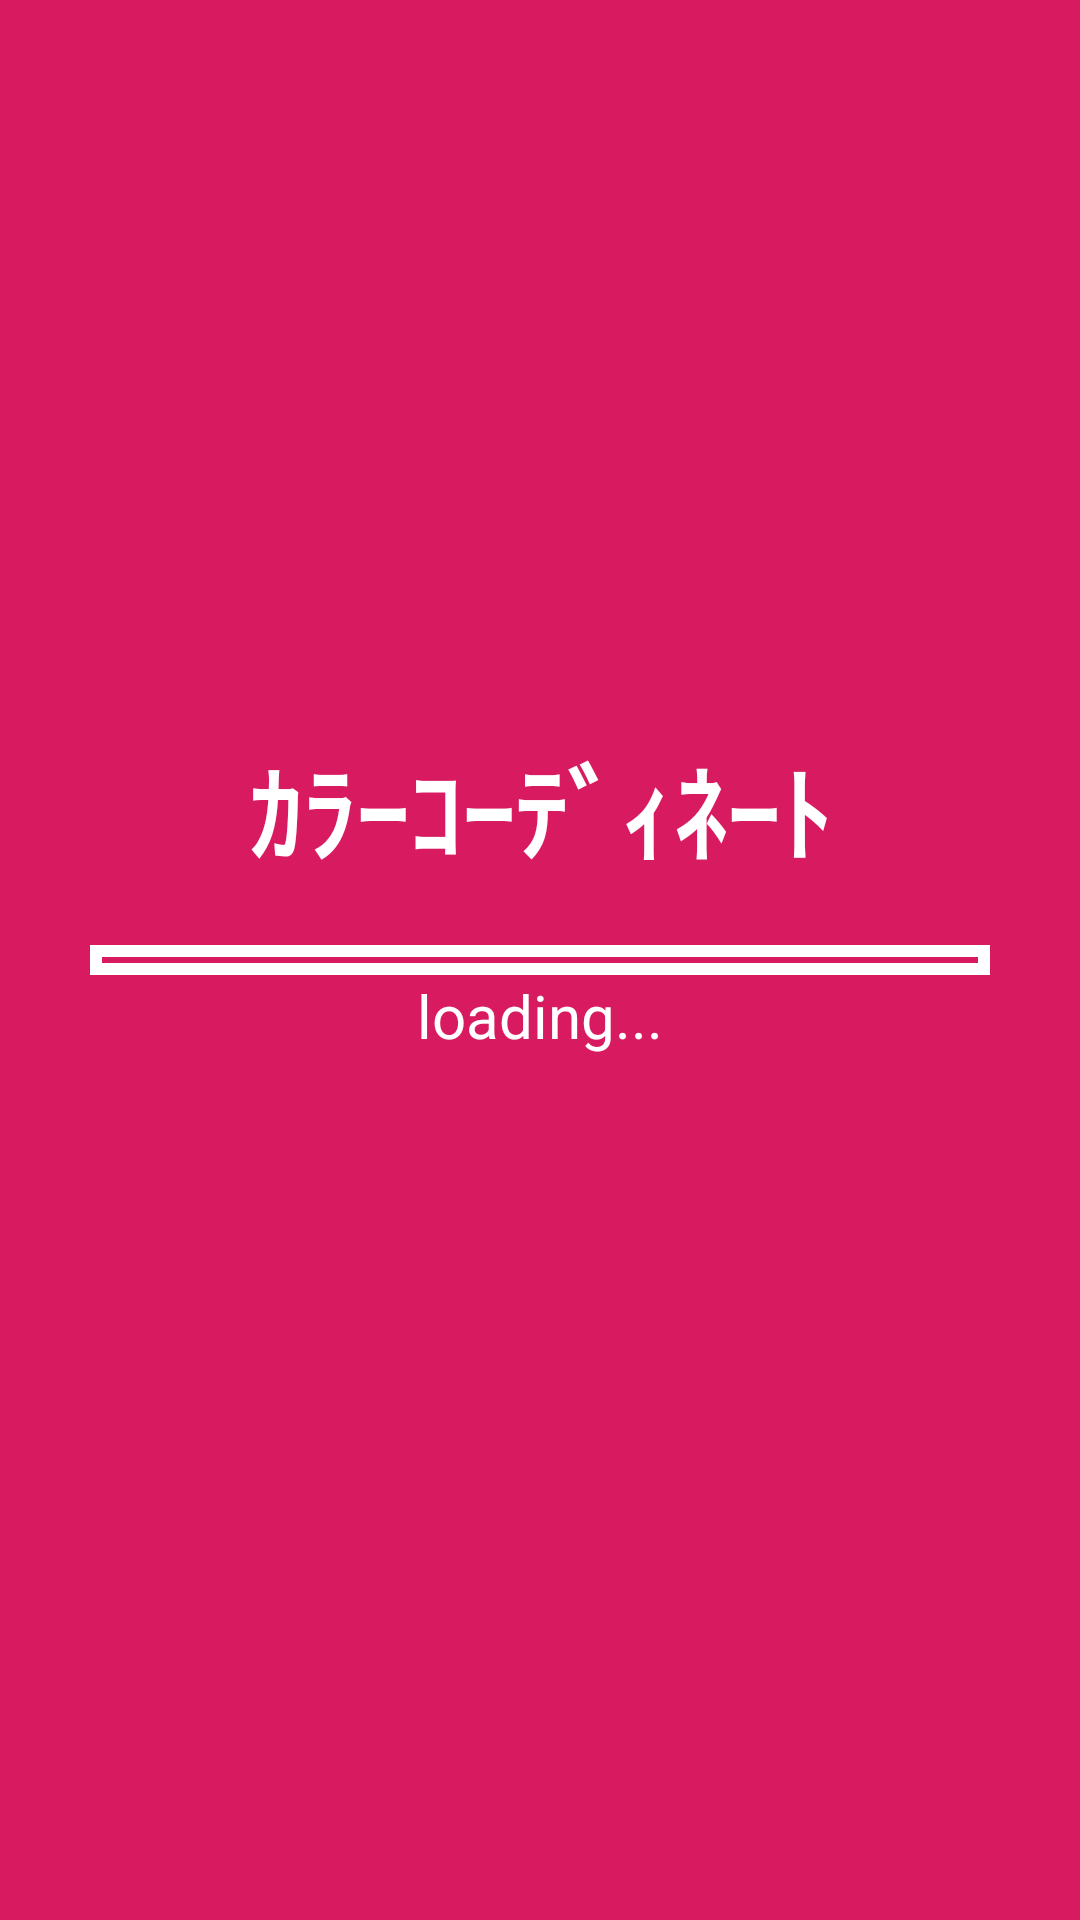

The Android layout XML behind this screen, and the referenced resources:
<!-- AndroidManifest.xml: activity theme AppTheme -->
<!-- res/layout/activity_splash.xml -->
<?xml version="1.0" encoding="utf-8"?>
<RelativeLayout xmlns:android="http://schemas.android.com/apk/res/android"
                android:id="@+id/relativeLayoutMain"
                android:orientation="vertical"
                android:layout_width="match_parent"
                android:layout_height="match_parent"
                android:background="@color/colorAccent">
    <ProgressBar
            android:id="@+id/progressBarLoad"
            android:layout_width="match_parent"
            android:layout_height="10dp"
            android:layout_centerHorizontal="true"
            android:layout_centerVertical="true"
            android:layout_marginStart="30dp"
            android:layout_marginEnd="30dp"
            android:indeterminate="true"
            style="@style/CustomProgressBar"/>
    <TextView
            android:id="@+id/textViewLabel"
            android:layout_width="match_parent"
            android:layout_height="wrap_content"
            android:gravity="center"
            android:layout_above="@id/progressBarLoad"
            android:layout_marginBottom="20dp"
            android:text="@string/app_name"
            android:textColor="@color/white"
            android:textSize="35sp"
    android:textStyle="bold"/>
    <TextView
            android:id="@+id/textViewLoad"
            android:layout_width="match_parent"
            android:layout_height="wrap_content"
            android:gravity="center"
    android:layout_below="@id/progressBarLoad"
    android:text="@string/loading"
    android:textColor="@color/white"
    android:textSize="20sp"/>
</RelativeLayout>
<!-- resources referenced by this layout -->
<resources>
  <color name="colorAccent">#D81B60</color>
  <color name="white">#FFFFFF</color>
  <string name="app_name">ｶﾗｰｺｰﾃﾞｨﾈｰﾄ</string>
  <string name="loading">loading...</string>
  <style name="CustomProgressBar" parent="@android:style/Widget.ProgressBar.Horizontal">
          <item name="android:progressDrawable">@drawable/custom_progressbar</item>
          <item name="android:indeterminateDrawable">@drawable/custom_progressbar_indeterminate</item>--&gt;
      </style>
  <style name="AppTheme" parent="Theme.AppCompat.Light.NoActionBar">
          <item name="colorPrimary">@color/colorPrimary</item>
          <item name="colorPrimaryDark">@color/colorPrimaryDark</item>
          <item name="colorAccent">@color/colorAccent</item>
          <item name="android:windowFullscreen">true</item>
          <item name="android:navigationBarColor">@android:color/transparent</item>
          <item name="android:windowDrawsSystemBarBackgrounds">true</item>
      </style>
  <!-- drawable custom_progressbar (drawable) -->
  <layer-list xmlns:android="http://schemas.android.com/apk/res/android">
      <item android:id="@android:id/background">
          <shape android:shape="rectangle">
              <solid android:color="@color/colorAccent" />
          </shape>
      </item>
      <item android:id="@android:id/progress">
          <clip>
              <shape android:shape="rectangle">
                  <solid android:color="@color/white" />
              </shape>
          </clip>
      </item>
  </layer-list>
  <!-- drawable custom_progressbar_indeterminate (drawable) -->
  <layer-list xmlns:android="http://schemas.android.com/apk/res/android">
      <item android:id="@android:id/background">
          <shape android:shape="rectangle">
              <solid android:color="@color/colorAccent" />
              <stroke
                      android:width="4dp"
              android:color="@color/white"
              />
          </shape>
      </item>
      <item android:id="@android:id/secondaryProgress">
          <clip>
              <shape android:shape="rectangle">
                  <solid android:color="@color/colorAccent" />
              </shape>
          </clip>
      </item>
      <item android:id="@android:id/progress">
          <clip>
              <shape android:shape="rectangle">
                  <solid android:color="@color/white" />
              </shape>
          </clip>
      </item>
  </layer-list>
  <color name="colorPrimary">#008577</color>
  <color name="colorPrimaryDark">#00574B</color>
</resources>
